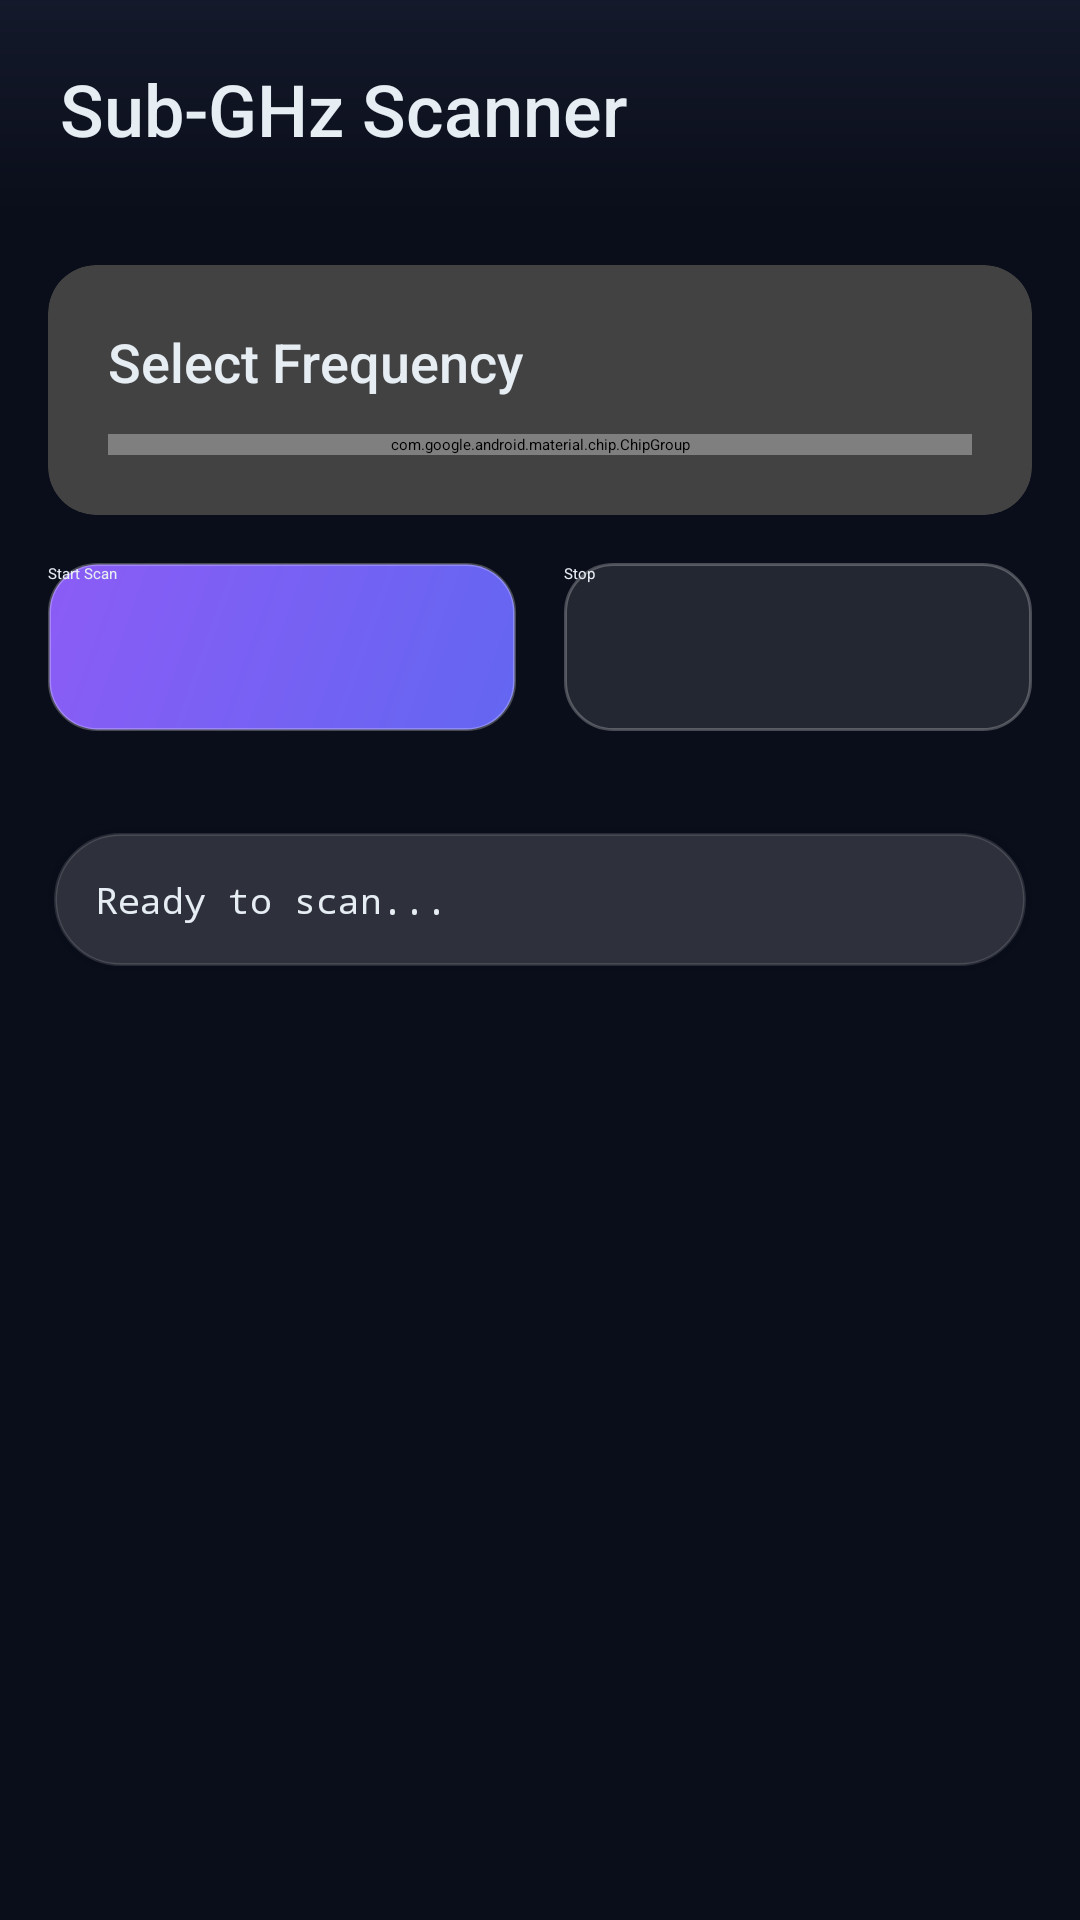

Here is an Android app screen rendered from its layout file. Give the layout XML and the strings, colors and styles it references.
<!-- AndroidManifest.xml: application theme Theme.Pen15 -->
<!-- res/layout/activity_subghz.xml -->
<?xml version="1.0" encoding="utf-8"?>
<androidx.constraintlayout.widget.ConstraintLayout
    xmlns:android="http://schemas.android.com/apk/res/android"
    xmlns:app="http://schemas.android.com/apk/res-auto"
    android:layout_width="match_parent"
    android:layout_height="match_parent"
    android:background="@color/glass_background">

    
    <TextView
        android:id="@+id/headerText"
        android:layout_width="match_parent"
        android:layout_height="wrap_content"
        android:text="Sub-GHz Scanner"
        android:textSize="24sp"
        android:textColor="@color/text_primary"
        android:fontFamily="sans-serif-medium"
        android:padding="20dp"
        android:background="@drawable/header_gradient"
        app:layout_constraintTop_toTopOf="parent"/>

    
    <androidx.cardview.widget.CardView
        android:id="@+id/frequencyCard"
        android:layout_width="match_parent"
        android:layout_height="wrap_content"
        android:layout_margin="16dp"
        android:background="@drawable/glass_card_bg"
        app:cardCornerRadius="16dp"
        app:cardElevation="4dp"
        app:layout_constraintTop_toBottomOf="@id/headerText">

        <LinearLayout
            android:layout_width="match_parent"
            android:layout_height="wrap_content"
            android:orientation="vertical"
            android:padding="20dp">

            <TextView
                android:layout_width="wrap_content"
                android:layout_height="wrap_content"
                android:text="Select Frequency"
                android:textSize="18sp"
                android:textColor="@color/text_primary"
                android:fontFamily="sans-serif-medium"/>

            <com.google.android.material.chip.ChipGroup
                android:id="@+id/frequencyChips"
                android:layout_width="match_parent"
                android:layout_height="wrap_content"
                android:layout_marginTop="12dp"
                app:singleSelection="true">

                <com.google.android.material.chip.Chip
                    android:id="@+id/chip315"
                    android:layout_width="wrap_content"
                    android:layout_height="wrap_content"
                    android:text="315 MHz"
                    android:textColor="@color/text_primary"/>

                <com.google.android.material.chip.Chip
                    android:id="@+id/chip390"
                    android:layout_width="wrap_content"
                    android:layout_height="wrap_content"
                    android:text="390 MHz"
                    android:textColor="@color/text_primary"/>

                <com.google.android.material.chip.Chip
                    android:id="@+id/chip433"
                    android:layout_width="wrap_content"
                    android:layout_height="wrap_content"
                    android:text="433.92 MHz"
                    android:checked="true"
                    android:textColor="@color/text_primary"/>

                <com.google.android.material.chip.Chip
                    android:id="@+id/chip868"
                    android:layout_width="wrap_content"
                    android:layout_height="wrap_content"
                    android:text="868 MHz"
                    android:textColor="@color/text_primary"/>

                <com.google.android.material.chip.Chip
                    android:id="@+id/chip915"
                    android:layout_width="wrap_content"
                    android:layout_height="wrap_content"
                    android:text="915 MHz"
                    android:textColor="@color/text_primary"/>
            </com.google.android.material.chip.ChipGroup>
        </LinearLayout>
    </androidx.cardview.widget.CardView>

    
    <ProgressBar
        android:id="@+id/progressBar"
        style="?android:attr/progressBarStyleHorizontal"
        android:layout_width="match_parent"
        android:layout_height="4dp"
        android:layout_marginHorizontal="16dp"
        android:indeterminate="true"
        android:visibility="gone"
        app:layout_constraintTop_toBottomOf="@id/frequencyCard"/>

    
    <LinearLayout
        android:id="@+id/controlButtons"
        android:layout_width="match_parent"
        android:layout_height="wrap_content"
        android:orientation="horizontal"
        android:padding="16dp"
        app:layout_constraintTop_toBottomOf="@id/progressBar">

        <Button
            android:id="@+id/btnStartScan"
            android:layout_width="0dp"
            android:layout_height="56dp"
            android:layout_weight="1"
            android:text="Start Scan"
            android:background="@drawable/glass_button_primary_bg"
            android:textColor="@color/text_primary"
            android:layout_marginEnd="8dp"/>

        <Button
            android:id="@+id/btnStopScan"
            android:layout_width="0dp"
            android:layout_height="56dp"
            android:layout_weight="1"
            android:text="Stop"
            android:background="@drawable/glass_button_bg"
            android:textColor="@color/text_primary"
            android:enabled="false"
            android:layout_marginStart="8dp"/>
    </LinearLayout>

    
    <ScrollView
        android:layout_width="match_parent"
        android:layout_height="0dp"
        android:padding="16dp"
        app:layout_constraintTop_toBottomOf="@id/controlButtons"
        app:layout_constraintBottom_toBottomOf="parent">

        <TextView
            android:id="@+id/outputText"
            android:layout_width="match_parent"
            android:layout_height="wrap_content"
            android:fontFamily="monospace"
            android:textColor="@color/text_primary"
            android:textSize="12sp"
            android:background="@drawable/glass_card_bg"
            android:padding="16dp"
            android:text="Ready to scan..."/>
    </ScrollView>

</androidx.constraintlayout.widget.ConstraintLayout>
<!-- resources referenced by this layout -->
<resources>
  <color name="glass_background">#0A0E1A</color>
  <color name="text_primary">#FFFFFF</color>
  <!-- drawable glass_button_bg (drawable) -->
  <?xml version="1.0" encoding="utf-8"?>
  <ripple xmlns:android="http://schemas.android.com/apk/res/android"
      android:color="@color/glass_blur_light">
      <item>
          <shape android:shape="rectangle">
              <solid android:color="@color/glass_blur_dark"/>
              <corners android:radius="16dp"/>
              <stroke android:width="1dp" android:color="@color/glass_border"/>
          </shape>
      </item>
  </ripple>
  <!-- drawable glass_button_primary_bg (drawable) -->
  <?xml version="1.0" encoding="utf-8"?>
  <ripple xmlns:android="http://schemas.android.com/apk/res/android"
      android:color="@color/glass_primary_variant">
      <item>
          <shape android:shape="rectangle">
              <gradient
                  android:startColor="@color/glass_primary"
                  android:endColor="@color/glass_secondary"
                  android:angle="135"/>
              <corners android:radius="16dp"/>
              <stroke android:width="1dp" android:color="@color/glass_border"/>
          </shape>
      </item>
  </ripple>
  <!-- drawable glass_card_bg (drawable) -->
  <?xml version="1.0" encoding="utf-8"?>
  <layer-list xmlns:android="http://schemas.android.com/apk/res/android">
      
      <item>
          <shape android:shape="rectangle">
              <solid android:color="#0D000000"/>
              <corners android:radius="24dp"/>
          </shape>
      </item>
      
      <item android:top="2dp" android:left="2dp" android:right="2dp" android:bottom="2dp">
          <shape android:shape="rectangle">
              <solid android:color="@color/glass_blur_medium"/>
              <corners android:radius="22dp"/>
              <stroke android:width="1dp" android:color="@color/glass_border_subtle"/>
          </shape>
      </item>
  </layer-list>
  <!-- drawable header_gradient (drawable) -->
  <?xml version="1.0" encoding="utf-8"?>
  <shape xmlns:android="http://schemas.android.com/apk/res/android"
      android:shape="rectangle">
      <gradient
          android:startColor="@color/glass_surface"
          android:endColor="@color/glass_background"
          android:angle="270"/>
  </shape>
  <color name="glass_blur_light">#33FFFFFF</color>
  <color name="glass_blur_dark">#1AFFFFFF</color>
  <color name="glass_border">#40FFFFFF</color>
  <color name="glass_primary_variant">#818CF8</color>
  <color name="glass_primary">#6366F1</color>
  <color name="glass_secondary">#8B5CF6</color>
  <color name="glass_blur_medium">#26FFFFFF</color>
  <color name="glass_border_subtle">#20FFFFFF</color>
  <color name="glass_surface">#14192B</color>
</resources>
